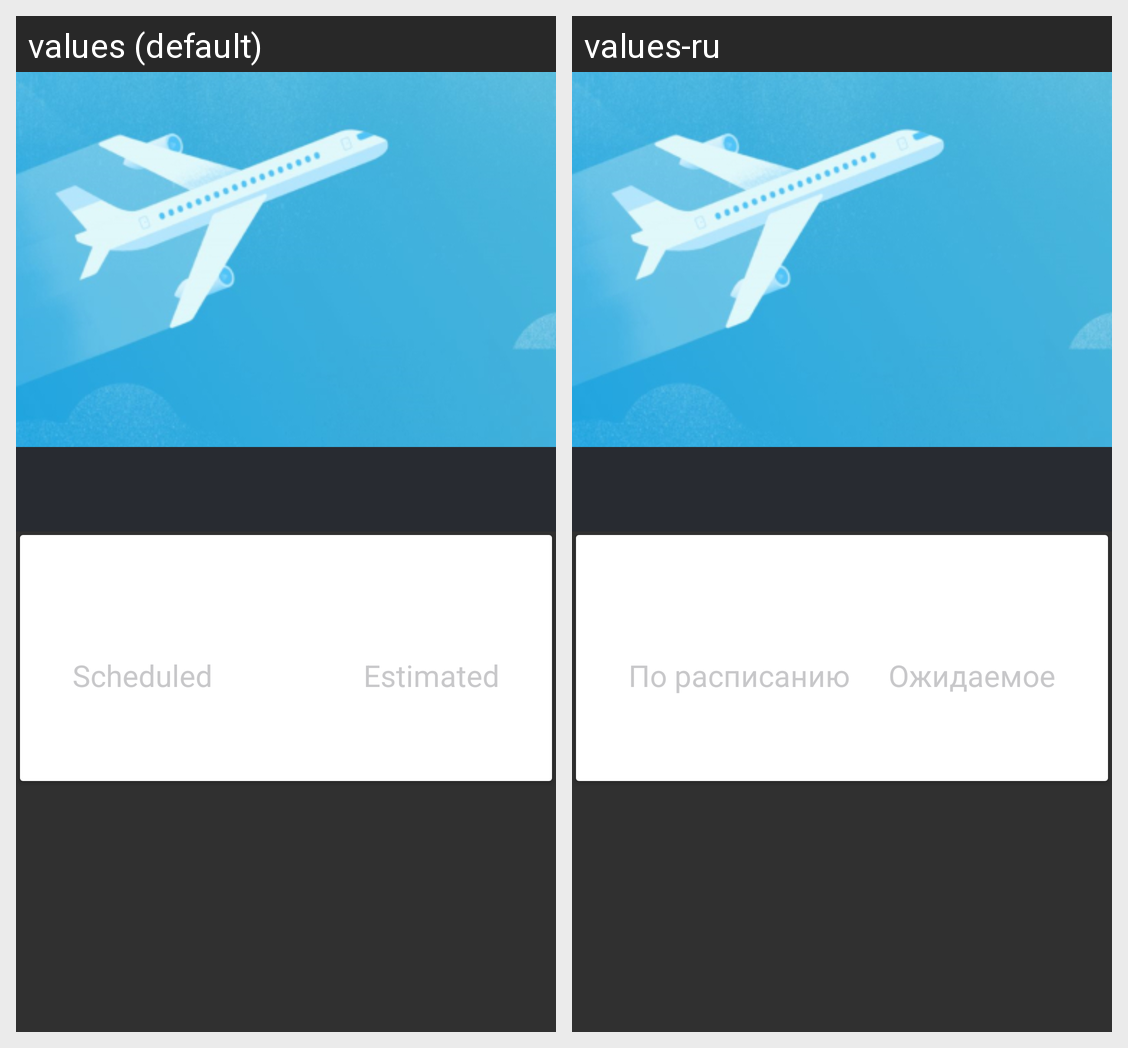

The Android screen above is rendered under two locales of the same app. Produce the string resources it draws, with the default and per-locale values.
Android screen res/layout/activity_departure.xml rendered under 2 locales, left to right: values (default), values-ru. Device: Nexus 5 (rendered at 1080×1920; each locale shown at half size, 540×960, under a caption strip naming it); theme Theme.Design.NoActionBar.
Strings drawn on this screen, with the default value and each locale's value (text and hints the layout hard-codes, and strings that could not be matched under every locale, appear in the picture but are not listed):

scheduled_label
  values: Scheduled
  values-ru: По расписанию

estimated_label
  values: Estimated
  values-ru: Ожидаемое
